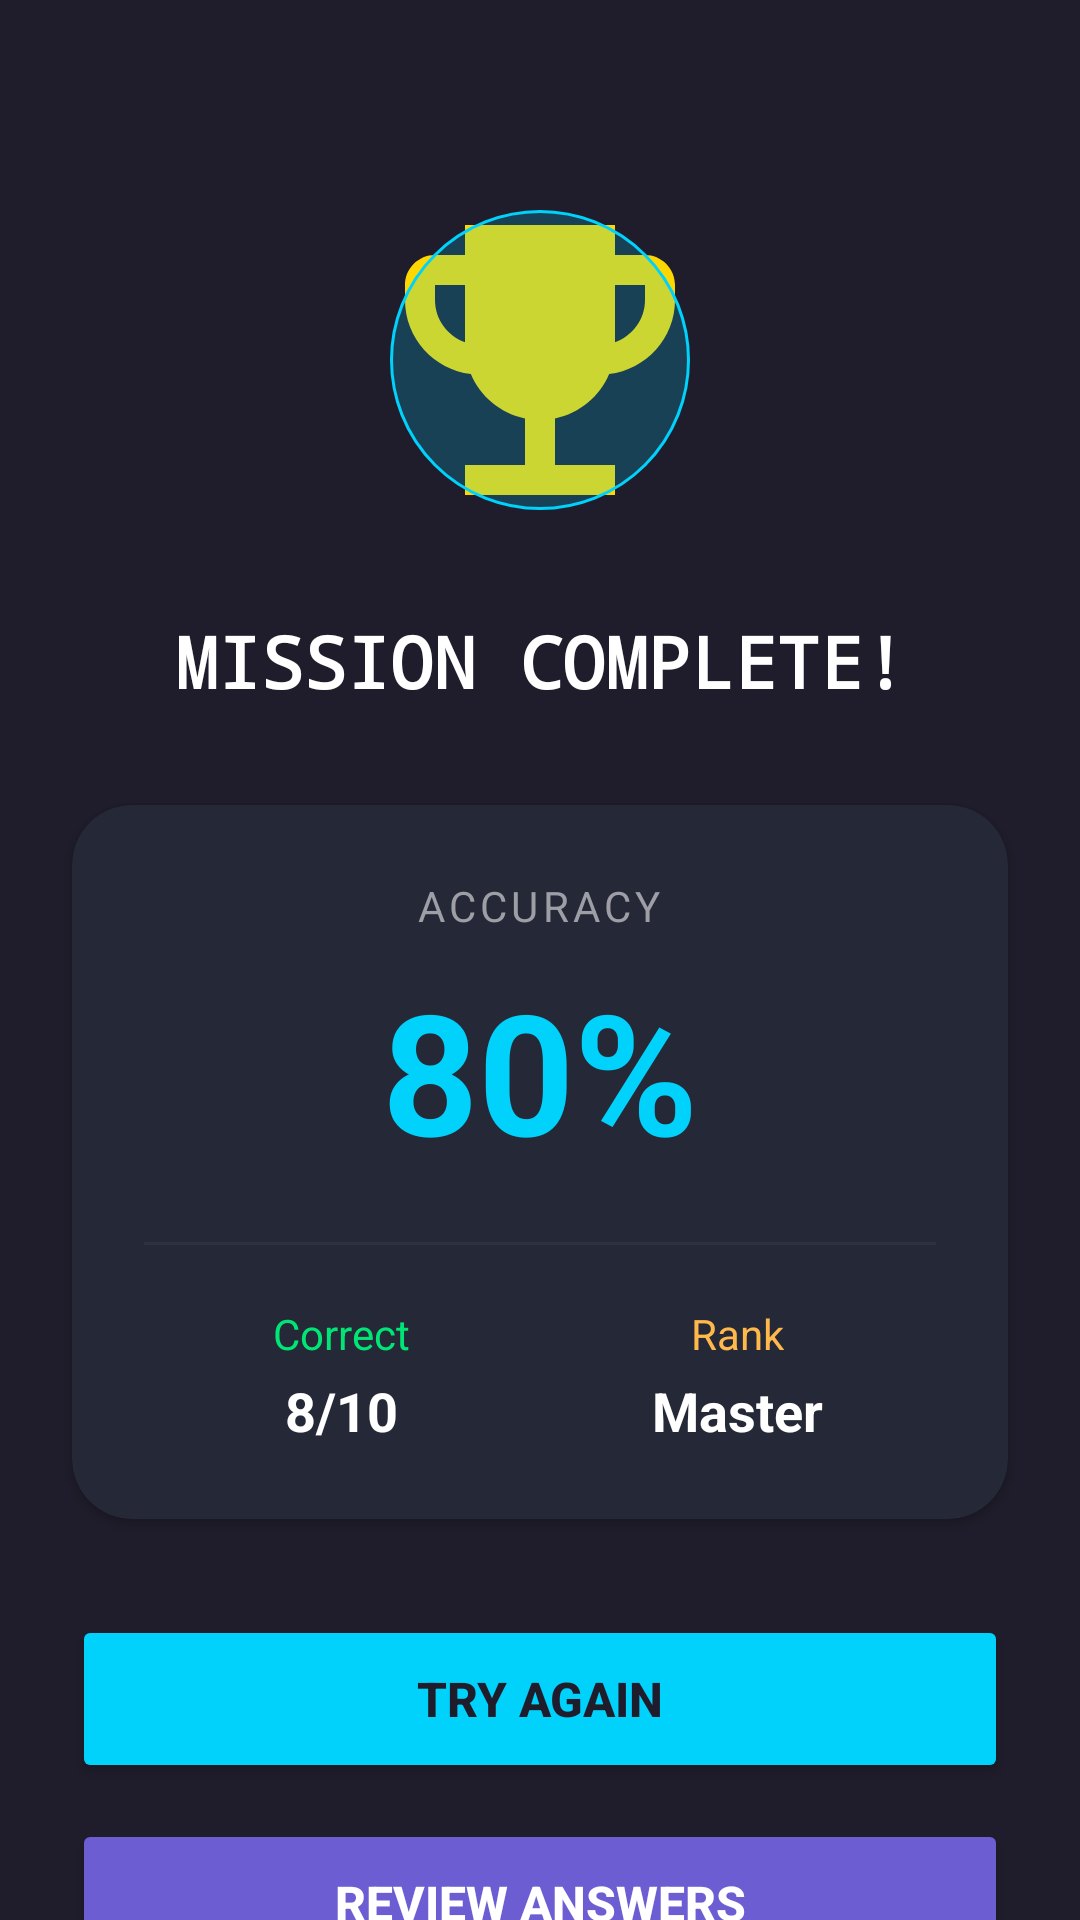

Write the Android layout XML for this screen, with the resource values it uses.
<!-- AndroidManifest.xml: application theme Theme.QuizzAppMB2 -->
<!-- res/layout/activity_result.xml -->
<?xml version="1.0" encoding="utf-8"?>
<androidx.core.widget.NestedScrollView xmlns:android="http://schemas.android.com/apk/res/android"
    xmlns:app="http://schemas.android.com/apk/res-auto"
    android:layout_width="match_parent"
    android:layout_height="match_parent"
    android:background="#1F1D2B"
    android:fillViewport="true"
    android:fitsSystemWindows="true">

    <androidx.constraintlayout.widget.ConstraintLayout
        android:layout_width="match_parent"
        android:layout_height="wrap_content"
        android:paddingBottom="40dp">

        <ImageView
            android:id="@+id/imgTrophy"
            android:layout_width="120dp"
            android:layout_height="120dp"
            android:src="@drawable/ic_trophy"
            android:layout_marginTop="60dp"
            app:layout_constraintTop_toTopOf="parent"
            app:layout_constraintStart_toStartOf="parent"
            app:layout_constraintEnd_toEndOf="parent"/>

        <View
            android:layout_width="100dp"
            android:layout_height="100dp"
            android:background="@drawable/bg_icon_glow_cyan"
            app:layout_constraintStart_toStartOf="@id/imgTrophy"
            app:layout_constraintEnd_toEndOf="@id/imgTrophy"
            app:layout_constraintTop_toTopOf="@id/imgTrophy"
            app:layout_constraintBottom_toBottomOf="@id/imgTrophy"/>

        <TextView
            android:id="@+id/tvResultTitle"
            android:layout_width="wrap_content"
            android:layout_height="wrap_content"
            android:text="MISSION COMPLETE!"
            android:textColor="#FFFFFF"
            android:textSize="24sp"
            android:textStyle="bold"
            android:fontFamily="monospace"
            android:layout_marginTop="24dp"
            app:layout_constraintTop_toBottomOf="@id/imgTrophy"
            app:layout_constraintStart_toStartOf="parent"
            app:layout_constraintEnd_toEndOf="parent"/>

        <androidx.cardview.widget.CardView
            android:id="@+id/cardScore"
            android:layout_width="match_parent"
            android:layout_height="wrap_content"
            android:layout_marginHorizontal="24dp"
            android:layout_marginTop="32dp"
            app:cardCornerRadius="20dp"
            app:cardBackgroundColor="#252836"
            app:layout_constraintTop_toBottomOf="@id/tvResultTitle">

            <LinearLayout
                android:layout_width="match_parent"
                android:layout_height="wrap_content"
                android:orientation="vertical"
                android:padding="24dp"
                android:gravity="center">

                <TextView
                    android:layout_width="wrap_content"
                    android:layout_height="wrap_content"
                    android:text="ACCURACY"
                    android:textColor="#9E9EA7"
                    android:textSize="14sp"
                    android:letterSpacing="0.1"/>

                <TextView
                    android:id="@+id/tvScore"
                    android:layout_width="wrap_content"
                    android:layout_height="wrap_content"
                    android:text="80%"
                    android:textColor="#00D2FC"
                    android:textSize="56sp"
                    android:textStyle="bold"
                    android:layout_marginTop="8dp"/>

                <View
                    android:layout_width="match_parent"
                    android:layout_height="1dp"
                    android:background="#2F3142"
                    android:layout_marginVertical="20dp"/>

                <LinearLayout
                    android:layout_width="match_parent"
                    android:layout_height="wrap_content"
                    android:orientation="horizontal">

                    <LinearLayout
                        android:layout_width="0dp"
                        android:layout_height="wrap_content"
                        android:layout_weight="1"
                        android:orientation="vertical"
                        android:gravity="center">
                        <TextView
                            android:layout_width="wrap_content"
                            android:layout_height="wrap_content"
                            android:text="Correct"
                            android:textColor="#00E676"
                            android:textSize="14sp"/>
                        <TextView
                            android:id="@+id/tvFraction"
                            android:layout_width="wrap_content"
                            android:layout_height="wrap_content"
                            android:text="8/10"
                            android:textColor="#FFFFFF"
                            android:textSize="18sp"
                            android:textStyle="bold"
                            android:layout_marginTop="4dp"/>
                    </LinearLayout>

                    <LinearLayout
                        android:layout_width="0dp"
                        android:layout_height="wrap_content"
                        android:layout_weight="1"
                        android:orientation="vertical"
                        android:gravity="center">
                        <TextView
                            android:layout_width="wrap_content"
                            android:layout_height="wrap_content"
                            android:text="Rank"
                            android:textColor="#FFB84C"
                            android:textSize="14sp"/>
                        <TextView
                            android:id="@+id/tvMessage"
                            android:layout_width="wrap_content"
                            android:layout_height="wrap_content"
                            android:text="Master"
                            android:textColor="#FFFFFF"
                            android:textSize="18sp"
                            android:textStyle="bold"
                            android:layout_marginTop="4dp"/>
                    </LinearLayout>
                </LinearLayout>
            </LinearLayout>
        </androidx.cardview.widget.CardView>

        <Button
            android:id="@+id/btnReplay"
            android:layout_width="match_parent"
            android:layout_height="56dp"
            android:text="TRY AGAIN"
            android:textStyle="bold"
            android:textSize="16sp"
            android:textColor="#1F1D2B"
            android:backgroundTint="#00D2FC"
            app:cornerRadius="12dp"
            android:layout_marginHorizontal="24dp"
            android:layout_marginTop="32dp"
            app:layout_constraintTop_toBottomOf="@id/cardScore"
            app:layout_constraintStart_toStartOf="parent"
            app:layout_constraintEnd_toEndOf="parent"/>

        <Button
            android:id="@+id/btnReviewNow"
            android:layout_width="match_parent"
            android:layout_height="56dp"
            android:text="REVIEW ANSWERS"
            android:textStyle="bold"
            android:textSize="16sp"
            android:textColor="#FFFFFF"
            android:backgroundTint="#6C5DD3"
            app:cornerRadius="12dp"
            android:layout_marginHorizontal="24dp"
            android:layout_marginTop="12dp"
            app:layout_constraintTop_toBottomOf="@id/btnReplay"
            app:layout_constraintStart_toStartOf="parent"
            app:layout_constraintEnd_toEndOf="parent"/>

        <Button
            android:id="@+id/btnHome"
            android:layout_width="match_parent"
            android:layout_height="56dp"
            android:text="DASHBOARD"
            android:textStyle="bold"
            android:textColor="#FFFFFF"
            android:backgroundTint="#2F3142"
            app:cornerRadius="12dp"
            style="?attr/materialButtonOutlinedStyle"
            app:strokeColor="#6C5DD3"
            app:strokeWidth="1dp"
            android:layout_marginHorizontal="24dp"
            android:layout_marginTop="12dp"
            app:layout_constraintTop_toBottomOf="@id/btnReviewNow"
            app:layout_constraintStart_toStartOf="parent"
            app:layout_constraintEnd_toEndOf="parent"/>

    </androidx.constraintlayout.widget.ConstraintLayout>
</androidx.core.widget.NestedScrollView>
<!-- resources referenced by this layout -->
<resources>
  <!-- drawable bg_icon_glow_cyan (drawable) -->
  <?xml version="1.0" encoding="utf-8"?>
  <shape xmlns:android="http://schemas.android.com/apk/res/android" android:shape="oval">
      <solid android:color="#3300D2FC"/> <stroke android:width="1dp" android:color="#00D2FC"/>
  </shape>
  <!-- drawable ic_trophy (drawable) -->
  <vector xmlns:android="http://schemas.android.com/apk/res/android"
      android:width="24dp"
      android:height="24dp"
      android:viewportWidth="24"
      android:viewportHeight="24">
      <path
          android:fillColor="#FFD700"
          android:pathData="M19,5h-2V3H7v2H5C3.9,5 3,5.9 3,7v1c0,2.55 1.92,4.63 4.39,4.94c0.63,1.5 1.98,2.63 3.61,2.96V19H7v2h10v-2h-4v-3.1c1.63,-0.33 2.98,-1.46 3.61,-2.96C19.08,12.63 21,10.55 21,8V7C21,5.9 20.1,5 19,5z M5,8V7h2v3.82C5.84,10.4 5,9.3 5,8z M19,8c0,1.3 -0.84,2.4 -2,2.82V7h2V8z"/>
  </vector>
  <style name="Theme.QuizzAppMB2" parent="Base.Theme.QuizzAppMB2" />
  <style name="Base.Theme.QuizzAppMB2" parent="Theme.Material3.DayNight.NoActionBar">
          
          
      </style>
</resources>
